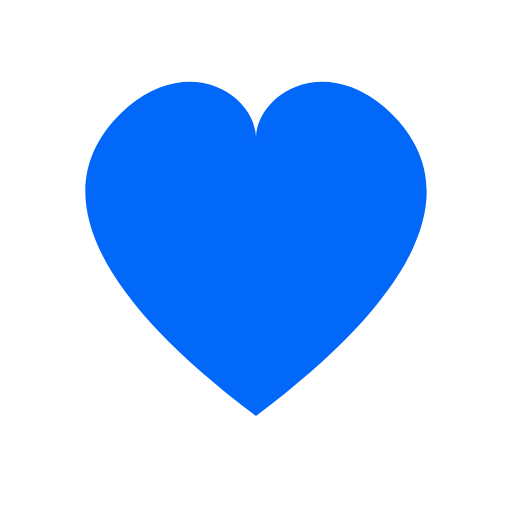
t = 0.00 s
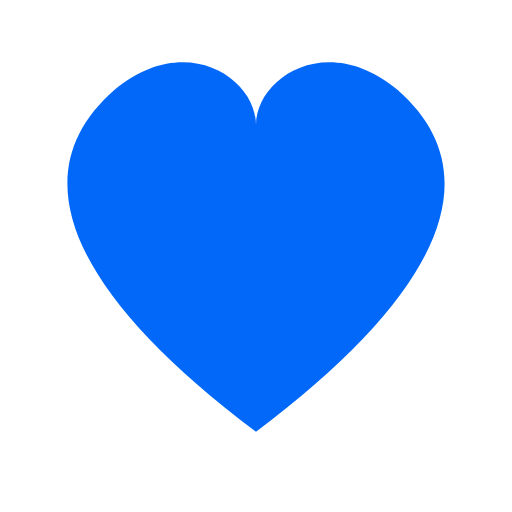
t = 0.25 s
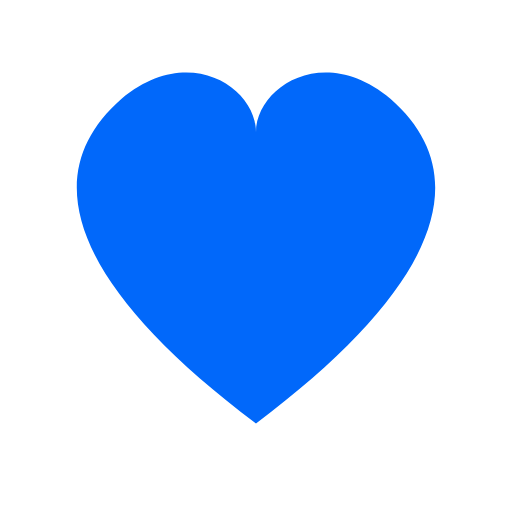
t = 0.49 s
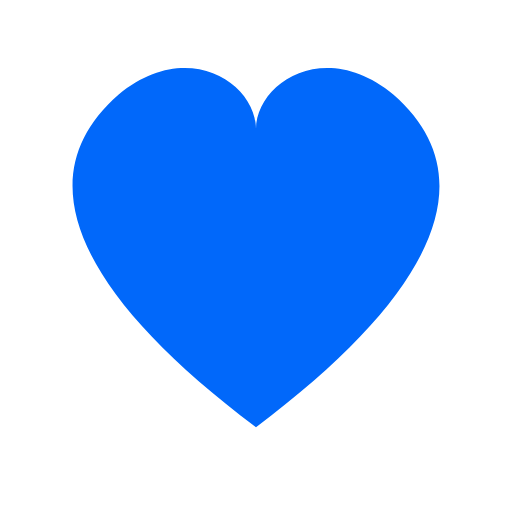
t = 0.79 s
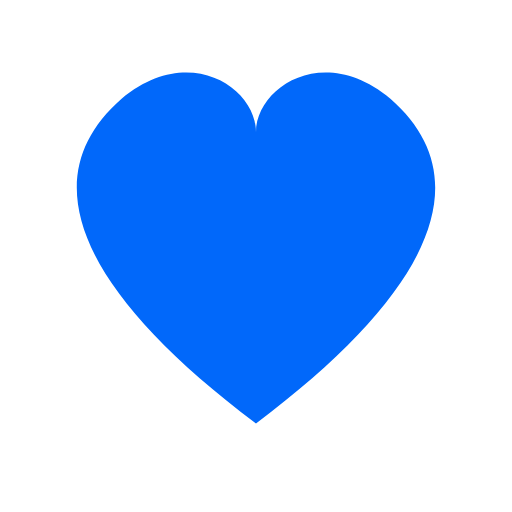
t = 0.99 s
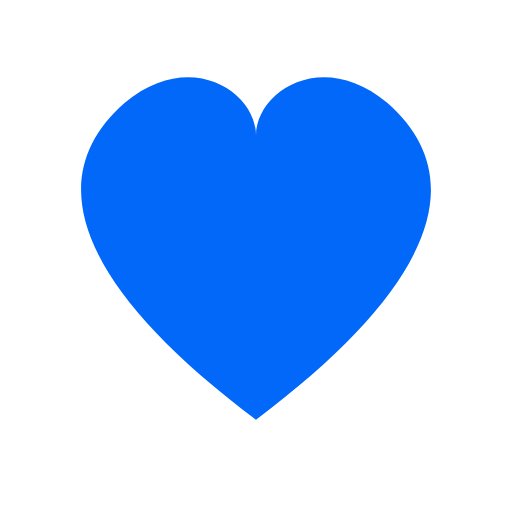
t = 1.20 s

The animated SVG that drew these frames (rendered in a browser with its animation timeline set to each time). Animation: 1 SMIL element (animateTransform=1); one cycle of 1.40 s, repeats indefinitely.

<svg xmlns="http://www.w3.org/2000/svg" viewBox="0 0 48 48" width="96" height="96">
  <g transform="translate(24 25)">
    <g>
      <path d="M0 14 C-16 2 -20 -8 -12 -15 C-6 -20 0 -16 0 -12 C0 -16 6 -20 12 -15 C20 -8 16 2 0 14Z" fill="#0168FA"/>
      <animateTransform attributeName="transform" type="scale" values="1;1.14;1;1.1;1" keyTimes="0;0.14;0.28;0.42;1" dur="1.4s" repeatCount="indefinite"/>
    </g>
  </g>
</svg>
